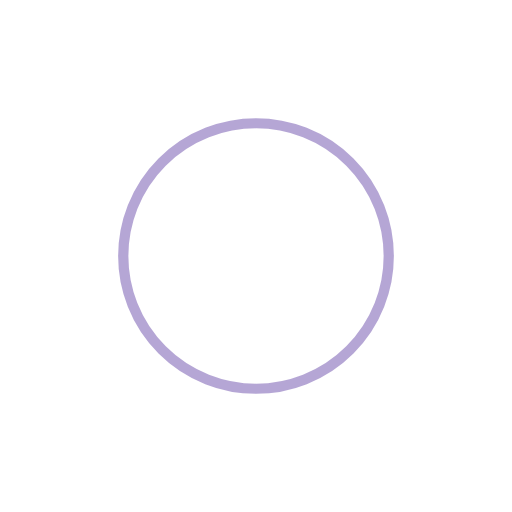
t = 0.00 s
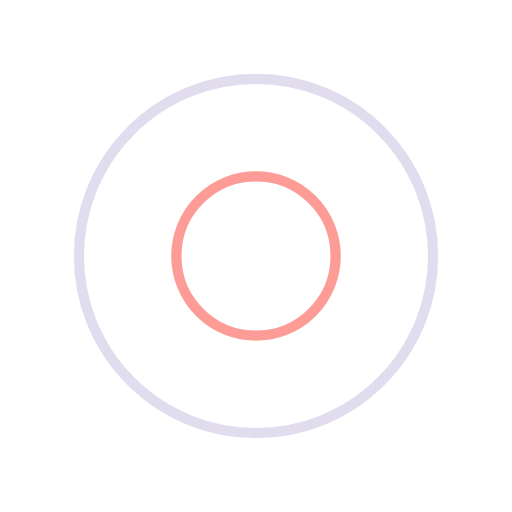
t = 0.25 s
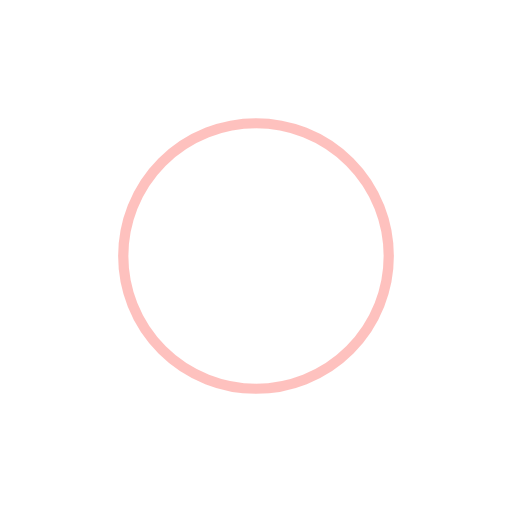
t = 0.50 s
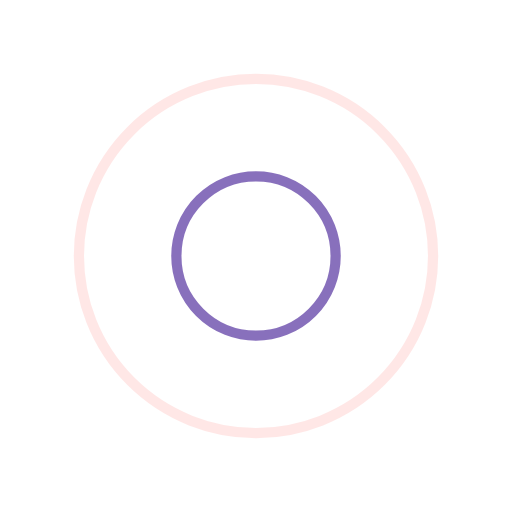
t = 0.75 s

The animated SVG that drew these frames (rendered in a browser with its animation timeline set to each time). Animation: 4 SMIL elements (animate=4); one cycle of 1.00 s, repeats indefinitely.

<svg width="200px"  height="200px"  xmlns="http://www.w3.org/2000/svg" viewBox="0 0 100 100" preserveAspectRatio="xMidYMid" class="lds-ripple" style="background: none;"><circle cx="50" cy="50" r="27.1749" fill="none" ng-attr-stroke="{{config.c1}}" ng-attr-stroke-width="{{config.width}}" stroke="#6b4dac" stroke-width="2"><animate attributeName="r" calcMode="spline" values="0;40" keyTimes="0;1" dur="1" keySplines="0 0.2 0.8 1" begin="-0.5s" repeatCount="indefinite"></animate><animate attributeName="opacity" calcMode="spline" values="1;0" keyTimes="0;1" dur="1" keySplines="0.2 0 0.8 1" begin="-0.5s" repeatCount="indefinite"></animate></circle><circle cx="50" cy="50" r="3.934" fill="none" ng-attr-stroke="{{config.c2}}" ng-attr-stroke-width="{{config.width}}" stroke="#fd847e" stroke-width="2"><animate attributeName="r" calcMode="spline" values="0;40" keyTimes="0;1" dur="1" keySplines="0 0.2 0.8 1" begin="0s" repeatCount="indefinite"></animate><animate attributeName="opacity" calcMode="spline" values="1;0" keyTimes="0;1" dur="1" keySplines="0.2 0 0.8 1" begin="0s" repeatCount="indefinite"></animate></circle></svg>